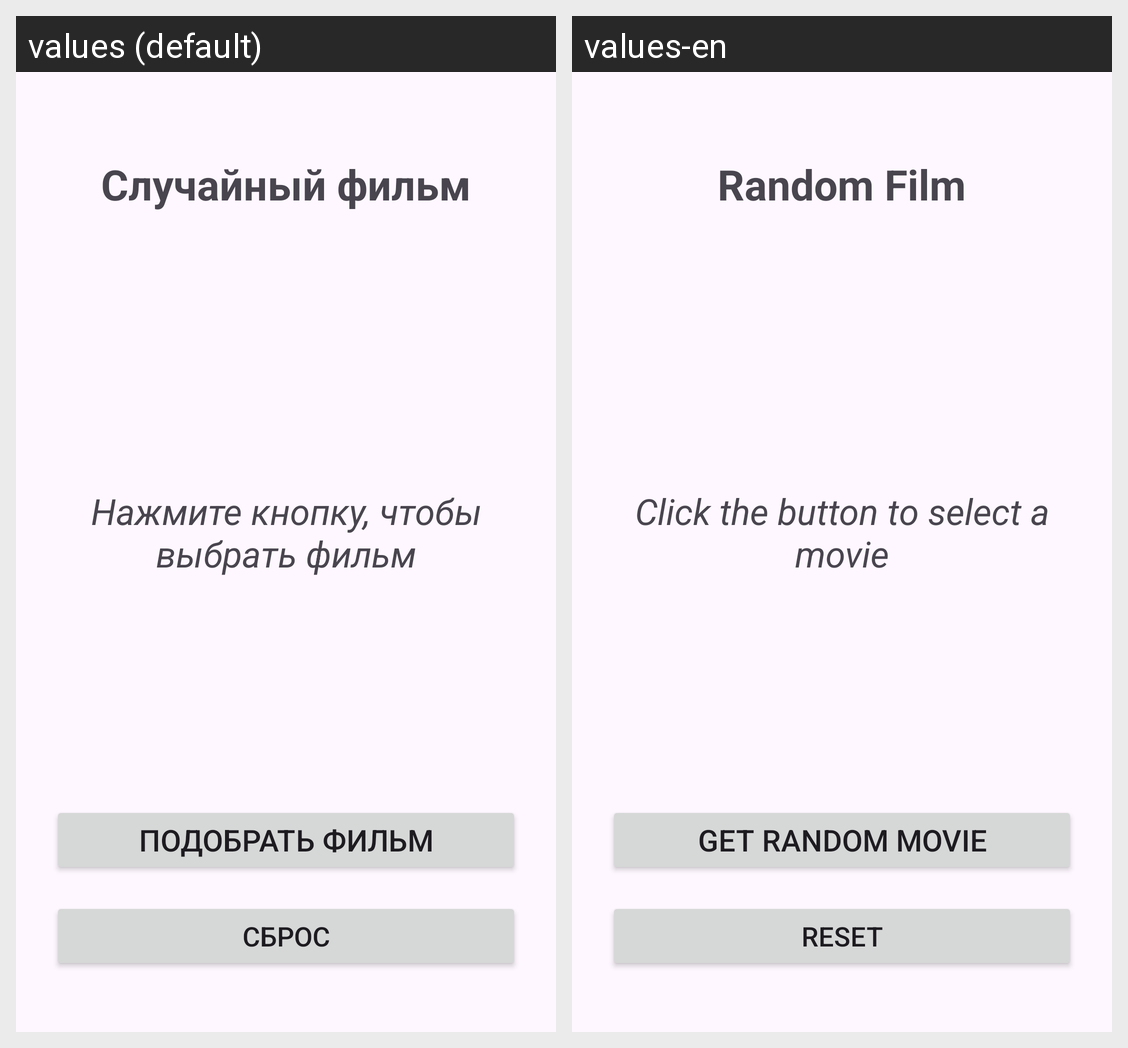

The Android screen above is rendered under two locales of the same app. Produce the string resources it draws, with the default and per-locale values.
Android screen res/layout/activity_main.xml rendered under 2 locales, left to right: values (default), values-en. Device: Nexus 5 (rendered at 1080×1920; each locale shown at half size, 540×960, under a caption strip naming it); theme Theme.RandomFilm.
Strings drawn on this screen, with the default value and each locale's value (text and hints the layout hard-codes, and strings that could not be matched under every locale, appear in the picture but are not listed):

title_app
  values: Случайный фильм
  values-en: Random Film

initial_prompt
  values: Нажмите кнопку, чтобы выбрать фильм
  values-en: Click the button to select a movie

btn_get_film
  values: Подобрать фильм
  values-en: Get Random Movie

btn_reset
  values: Сброс
  values-en: Reset
